Dataset: cnn_dataset (GitHub, upputurisrilaxmi-ui/Project_ML). Classes: crop, weed.

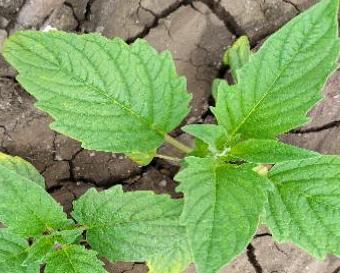
Label: crop

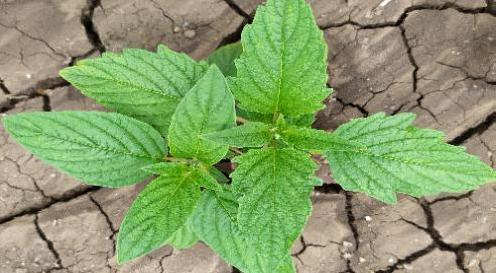
Label: crop

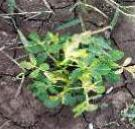
Label: weed

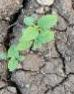
Label: crop

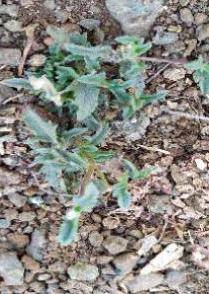
Label: weed

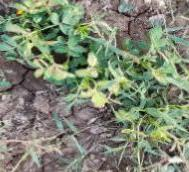
Label: weed
